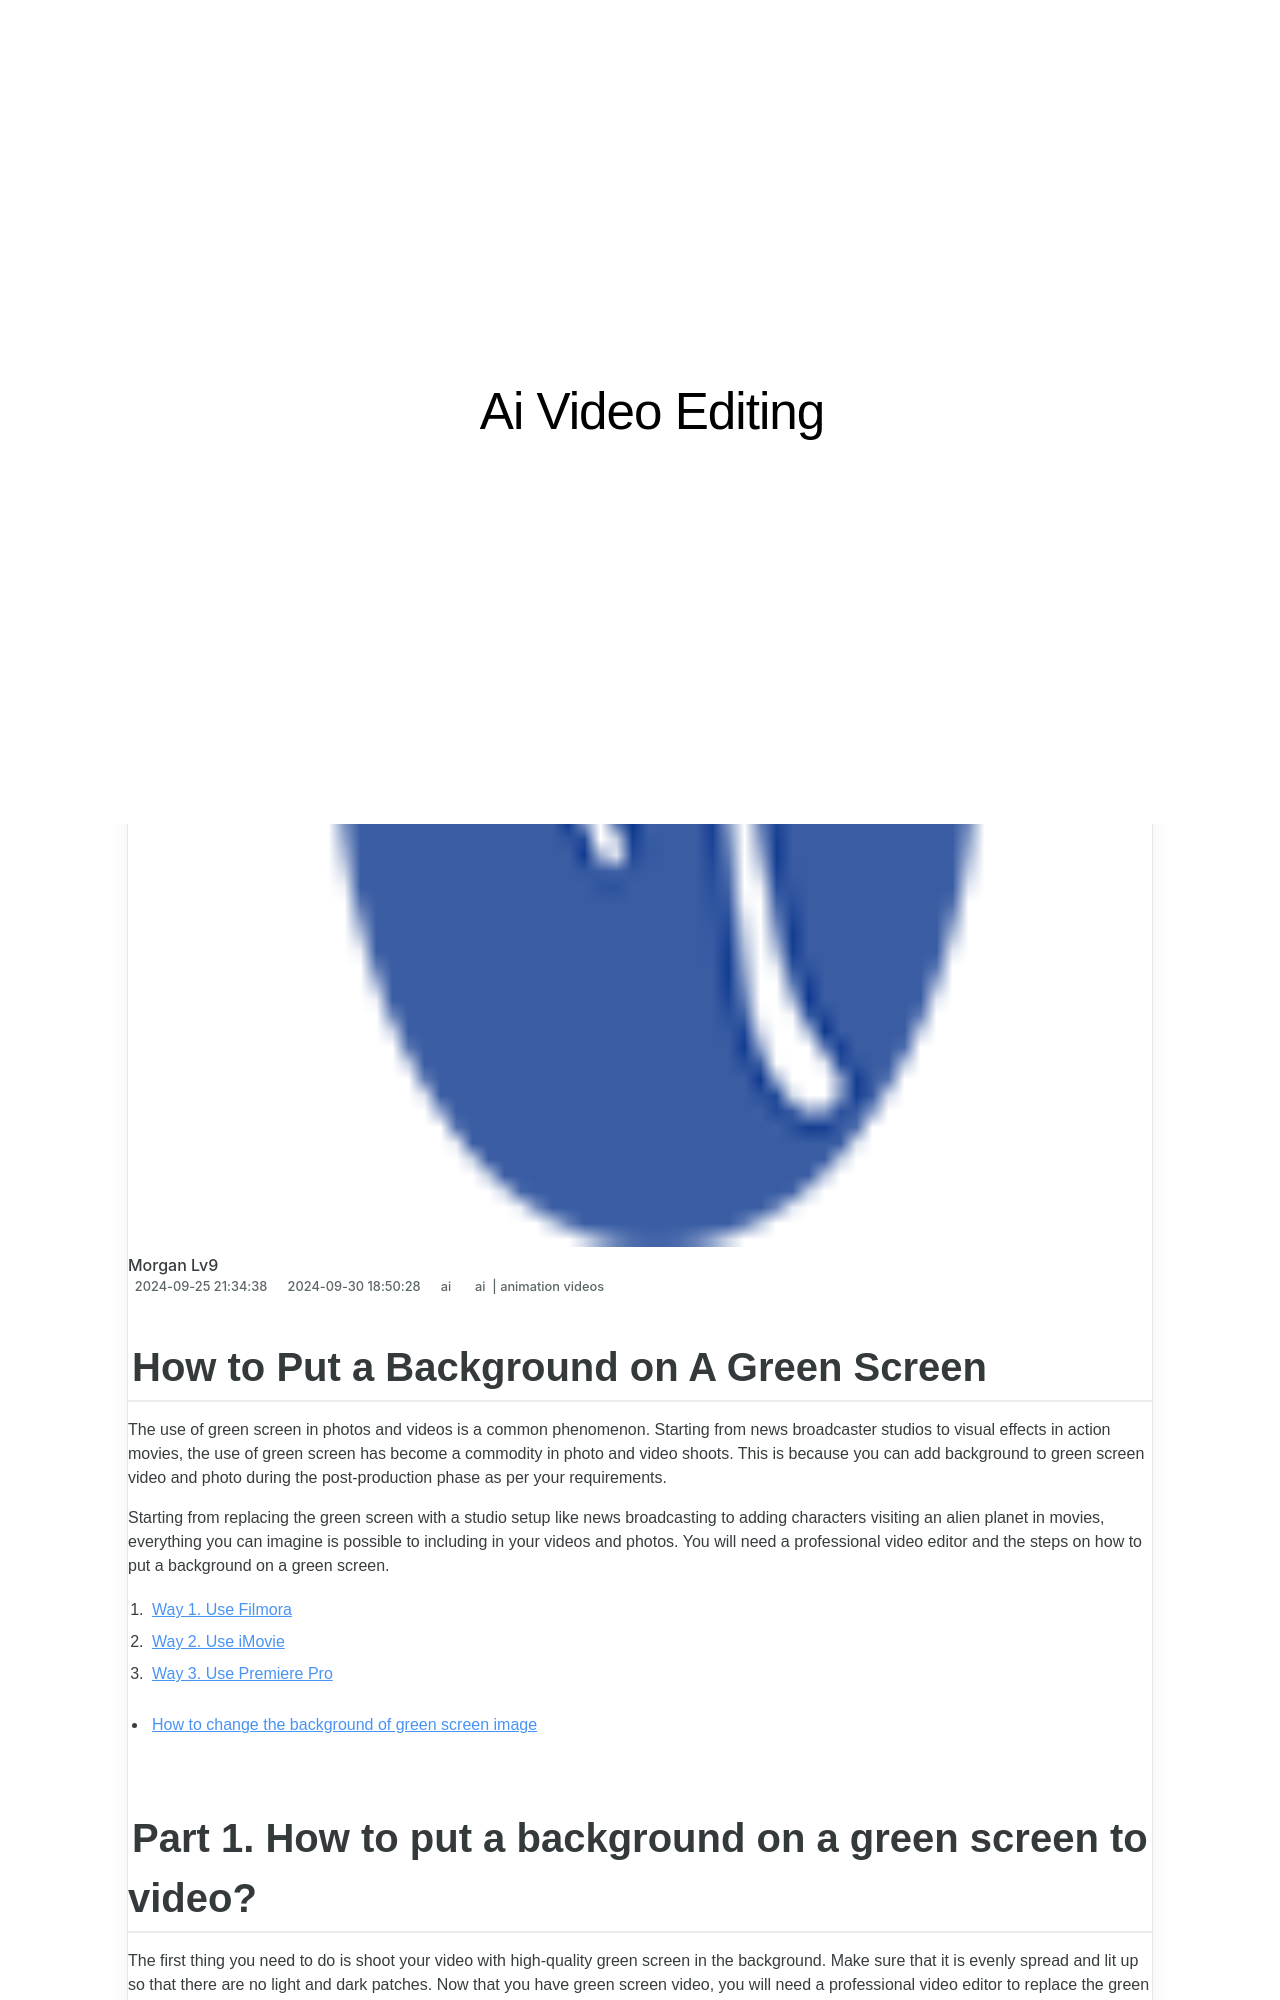

repository: techidaily/site-ai-video-editing · page: new-2024-approved-how-to-put-a-background-on-a-green-screen/index.html · generator: jekyll

---
title: New 2024 Approved How to Put a Background on A Green Screen
date: 2024-09-25T21:34:38.590Z
updated: 2024-09-30T18:50:28.983Z
tags: 
  - ai
  - animation videos
categories: 
  - ai
description: This Article Describes New 2024 Approved How to Put a Background on A Green Screen
excerpt: This Article Describes New 2024 Approved How to Put a Background on A Green Screen
keywords: how to add background to video withwithout a green screen,ai animation how to add background to video withwithout a green screen,add background to video withwithout a green screen,how to put a background on a green screen,ai animation add background to video withwithout a green screen,ai animation how to put a background on a green screen,put a background on a green screen
thumbnail: https://thmb.techidaily.com/ab68550bed8939ff878aaece9b28e90d8b0465006aaa80a48dab2ef20ecc47cd.jpg
---

## How to Put a Background on A Green Screen

The use of green screen in photos and videos is a common phenomenon. Starting from news broadcaster studios to visual effects in action movies, the use of green screen has become a commodity in photo and video shoots. This is because you can add background to green screen video and photo during the post-production phase as per your requirements.

Starting from replacing the green screen with a studio setup like news broadcasting to adding characters visiting an alien planet in movies, everything you can imagine is possible to including in your videos and photos. You will need a professional video editor and the steps on how to put a background on a green screen.

1. [Way 1\. Use Filmora](#part1-1)
2. [Way 2\. Use iMovie](#part1-2)
3. [Way 3\. Use Premiere Pro](#part1-3)

* [How to change the background of green screen image](#part2)
